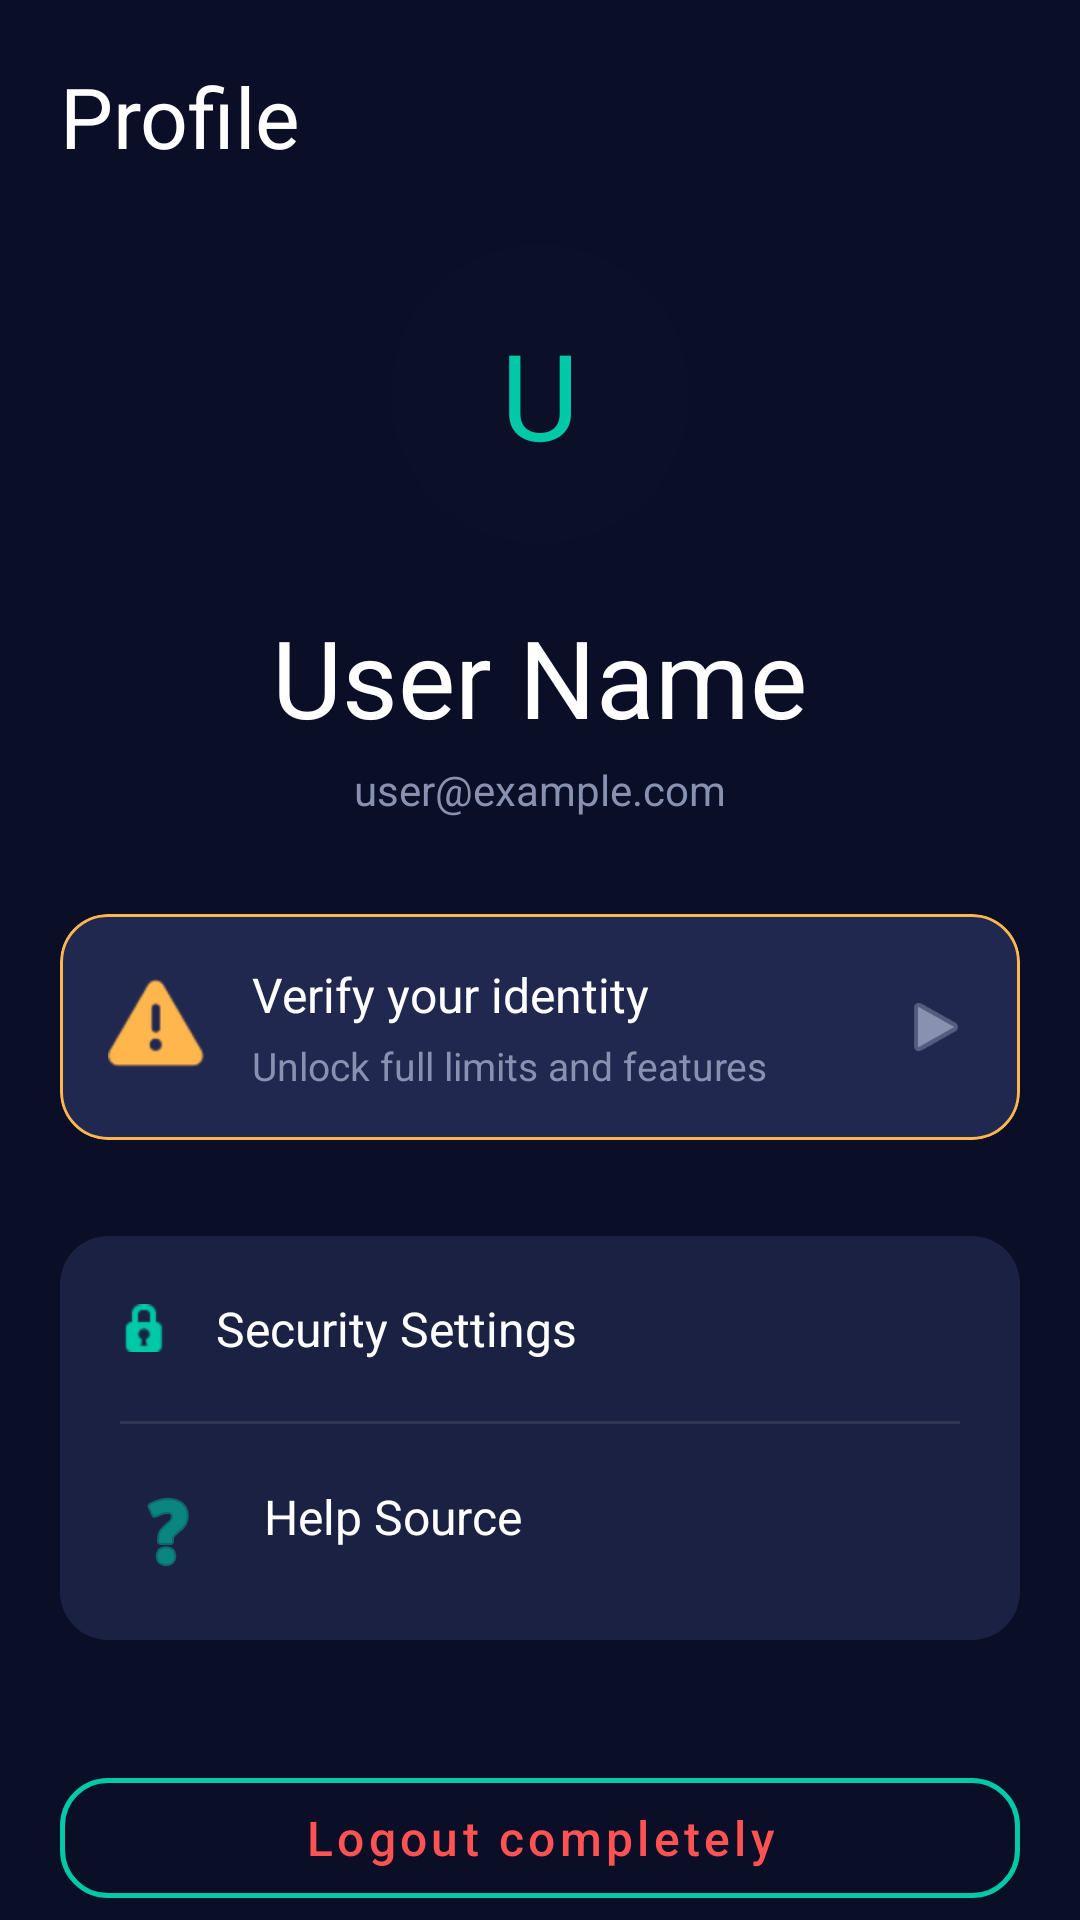

Reconstruct the res/layout file that produces this screen, plus the resources it refers to.
<!-- AndroidManifest.xml: application theme Theme.SwiftApp -->
<!-- res/layout/fragment_profile.xml -->
<?xml version="1.0" encoding="utf-8"?>
<androidx.core.widget.NestedScrollView xmlns:android="http://schemas.android.com/apk/res/android"
    xmlns:app="http://schemas.android.com/apk/res-auto"
    android:layout_width="match_parent"
    android:layout_height="match_parent"
    android:background="@color/swift_bg_primary">

    <LinearLayout
        android:layout_width="match_parent"
        android:layout_height="wrap_content"
        android:gravity="center_horizontal"
        android:orientation="vertical"
        android:padding="20dp"
        android:paddingTop="48dp">

        <TextView
            style="@style/SwiftText.Display"
            android:layout_width="match_parent"
            android:layout_height="wrap_content"
            android:layout_marginBottom="24dp"
            android:text="Profile" />

        <FrameLayout
            android:layout_width="100dp"
            android:layout_height="100dp"
            android:background="@drawable/bg_icon_circle"
            android:backgroundTint="@color/swift_bg_secondary">

            <TextView
                android:id="@+id/tvProfileInitial"
                android:layout_width="wrap_content"
                android:layout_height="wrap_content"
                android:layout_gravity="center"
                android:fontFamily="sans-serif-bold"
                android:text="U"
                android:textColor="@color/swift_primary"
                android:textSize="40sp" />
        </FrameLayout>

        <TextView
            android:id="@+id/tvProfileName"
            style="@style/SwiftText.Hero"
            android:layout_width="wrap_content"
            android:layout_height="wrap_content"
            android:layout_marginTop="20dp"
            android:text="User Name" />

        <TextView
            android:id="@+id/tvProfileEmail"
            style="@style/SwiftText.Body"
            android:layout_width="wrap_content"
            android:layout_height="wrap_content"
            android:layout_marginTop="4dp"
            android:text="user@example.com" />

        <com.google.android.material.card.MaterialCardView
            android:id="@+id/cvVerifyKyc"
            style="@style/SwiftCard"
            android:layout_width="match_parent"
            android:layout_height="wrap_content"
            android:layout_marginTop="32dp"
            app:cardBackgroundColor="@color/swift_bg_card_elevated"
            app:strokeColor="@color/swift_warning"
            app:strokeWidth="1dp">

            <LinearLayout
                android:layout_width="match_parent"
                android:layout_height="wrap_content"
                android:gravity="center_vertical"
                android:orientation="horizontal"
                android:padding="16dp">

                <ImageView
                    android:layout_width="32dp"
                    android:layout_height="32dp"
                    android:src="@android:drawable/ic_dialog_alert"
                    app:tint="@color/swift_warning" />

                <LinearLayout
                    android:layout_width="0dp"
                    android:layout_height="wrap_content"
                    android:layout_marginStart="16dp"
                    android:layout_weight="1"
                    android:orientation="vertical">

                    <TextView
                        android:layout_width="wrap_content"
                        android:layout_height="wrap_content"
                        android:fontFamily="sans-serif-bold"
                        android:text="Verify your identity"
                        android:textColor="@color/white"
                        android:textSize="16sp" />

                    <TextView
                        android:layout_width="wrap_content"
                        android:layout_height="wrap_content"
                        android:layout_marginTop="4dp"
                        android:text="Unlock full limits and features"
                        android:textColor="@color/swift_text_secondary"
                        android:textSize="13sp" />
                </LinearLayout>

                <ImageView
                    android:layout_width="24dp"
                    android:layout_height="24dp"
                    android:src="@android:drawable/ic_media_play"
                    app:tint="@color/swift_text_secondary" />
            </LinearLayout>
        </com.google.android.material.card.MaterialCardView>

        <LinearLayout
            android:layout_width="match_parent"
            android:layout_height="wrap_content"
            android:layout_marginTop="32dp"
            android:background="@drawable/bg_card"
            android:orientation="vertical">

            <TextView
                android:id="@+id/btnSecuritySettings"
                android:layout_width="match_parent"
                android:layout_height="wrap_content"
                android:background="?attr/selectableItemBackground"
                android:drawableStart="@android:drawable/ic_secure"
                android:drawablePadding="16dp"
                android:padding="20dp"
                android:text="Security Settings"
                android:textColor="@color/swift_text_primary"
                android:textSize="16sp"
                app:drawableTint="@color/swift_primary" />

            <View
                android:layout_width="match_parent"
                android:layout_height="1dp"
                android:layout_marginHorizontal="20dp"
                android:background="@color/swift_divider" />

            <TextView
                android:id="@+id/btnHelpSupport"
                android:layout_width="match_parent"
                android:layout_height="wrap_content"
                android:background="?attr/selectableItemBackground"
                android:drawableStart="@android:drawable/ic_menu_help"
                android:drawablePadding="16dp"
                android:padding="20dp"
                android:text="Help Source"
                android:textColor="@color/swift_text_primary"
                android:textSize="16sp"
                app:drawableTint="@color/swift_primary" />
        </LinearLayout>

        <Button
            android:id="@+id/btnLogout"
            style="@style/SwiftButton.Secondary"
            android:layout_width="match_parent"
            android:layout_height="wrap_content"
            android:layout_marginTop="40dp"
            android:layout_marginBottom="40dp"
            android:text="Logout completely"
            android:textColor="@color/swift_error" />

    </LinearLayout>
</androidx.core.widget.NestedScrollView>
<!-- resources referenced by this layout -->
<resources>
  <color name="swift_bg_card_elevated">#FF202850</color>
  <color name="swift_bg_primary">#FF0A0E27</color>
  <color name="swift_bg_secondary">#FF141937</color>
  <color name="swift_divider">#1AFFFFFF</color>
  <color name="swift_error">#FFFF5252</color>
  <color name="swift_primary">#FF00C9A7</color>
  <color name="swift_text_primary">#FFFFFFFF</color>
  <color name="swift_text_secondary">#FF8892B0</color>
  <color name="swift_warning">#FFFFB74D</color>
  <color name="white">#FFFFFFFF</color>
  <!-- drawable bg_card (drawable) -->
  <?xml version="1.0" encoding="utf-8"?>
  <shape xmlns:android="http://schemas.android.com/apk/res/android">
      <solid android:color="@color/swift_bg_card" />
      <corners android:radius="@dimen/radius_lg" />
  </shape>
  <!-- drawable bg_icon_circle (drawable) -->
  <?xml version="1.0" encoding="utf-8"?>
  <shape xmlns:android="http://schemas.android.com/apk/res/android"
      android:shape="oval">
      <solid android:color="#1A00C9A7" />
      <size android:width="56dp" android:height="56dp" />
  </shape>
  <style name="SwiftButton.Secondary" parent="Widget.MaterialComponents.Button.OutlinedButton">
          <item name="android:textColor">@color/swift_primary</item>
          <item name="android:textSize">@dimen/text_lg</item>
          <item name="android:textAllCaps">false</item>
          <item name="cornerRadius">@dimen/radius_lg</item>
          <item name="strokeColor">@color/swift_primary</item>
          <item name="strokeWidth">1.5dp</item>
          <item name="android:minHeight">@dimen/button_height</item>
          <item name="rippleColor">@color/swift_ripple</item>
      </style>
  <style name="SwiftCard" parent="Widget.MaterialComponents.CardView">
          <item name="cardBackgroundColor">@color/swift_bg_card</item>
          <item name="cardCornerRadius">@dimen/radius_lg</item>
          <item name="cardElevation">0dp</item>
      </style>
  <style name="SwiftText.Body">
          <item name="android:textColor">@color/swift_text_secondary</item>
          <item name="android:textSize">@dimen/text_md</item>
          <item name="android:fontFamily">sans-serif</item>
      </style>
  <style name="SwiftText.Display">
          <item name="android:textColor">@color/swift_text_primary</item>
          <item name="android:textSize">@dimen/text_display</item>
          <item name="android:fontFamily">sans-serif-bold</item>
      </style>
  <style name="SwiftText.Hero">
  
          <item name="android:textColor">@color/swift_text_primary</item>
          <item name="android:textSize">@dimen/text_hero</item>
          <item name="android:fontFamily">sans-serif-bold</item>
      </style>
  <color name="swift_bg_card">#FF1A2142</color>
  <dimen name="radius_lg">16dp</dimen>
  <dimen name="text_lg">16sp</dimen>
  <dimen name="button_height">52dp</dimen>
  <color name="swift_ripple">#3300C9A7</color>
  <dimen name="text_md">14sp</dimen>
  <dimen name="text_display">28sp</dimen>
  <dimen name="text_hero">36sp</dimen>
  <color name="swift_primary_dark">#FF00A88A</color>
  <color name="swift_secondary">#FF845EF7</color>
  <color name="swift_secondary_dark">#FF6B3FD4</color>
  <color name="swift_text_hint">#FF5A6380</color>
</resources>
